Photos from the image-classification dataset "Dataset" in the GitHub repository daffakurnia11/Coffee-Beans-Defect-Classification. Its 2 classes are: defected, undefected.

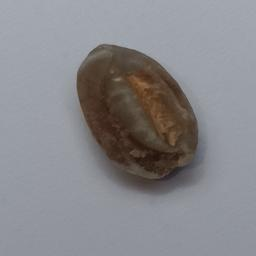
Label: defected

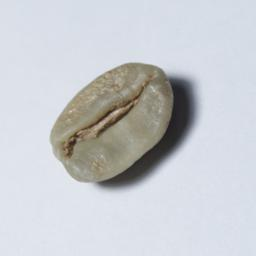
Label: undefected

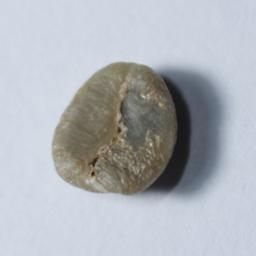
Label: defected

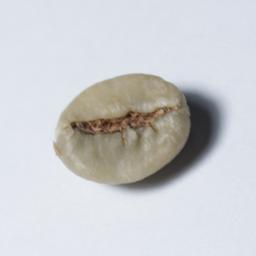
Label: undefected

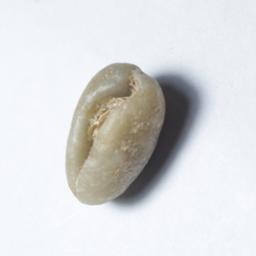
Label: defected

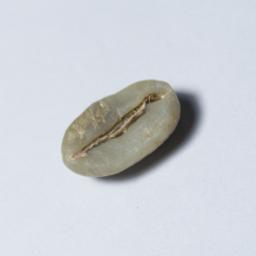
Label: undefected
